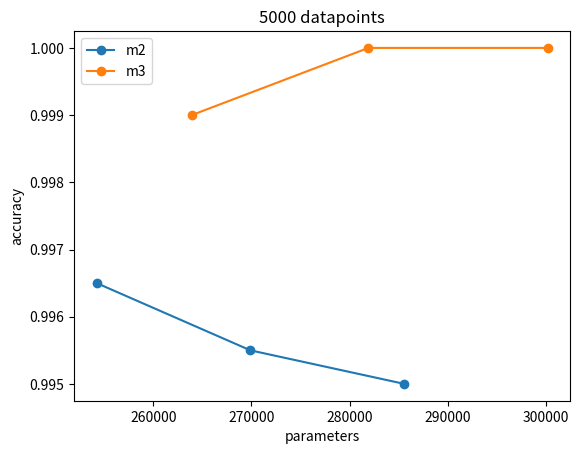

Here is the Python script that generated this plot:
# from relative_baseline.omg_emotion import project_paths as PP
# from relative_baseline.omg_emotion import utils as U
# from relative_baseline.omg_emotion.settings import ProjectVariable
# from relative_baseline.omg_emotion import setup
#
#
# project_variable = ProjectVariable(debug_mode=True)
# project_variable.model_number = 3
# project_variable.num_out_channels = [6, 16]
#
# my_model = setup.get_model(project_variable)
#
# print('Loaded model number %d with %d trainable parameters' % (project_variable.model_number, U.count_parameters(my_model)))
#
# device = setup.get_device(project_variable)
#
# if project_variable.device is not None:
#     my_model.cuda(device)
#
# my_optimizer = setup.get_optimizer(project_variable, my_model)
#
# print('Loaded model number %d with %d trainable parameters' % (project_variable.model_number, U.count_parameters(my_model)))


# This import registers the 3D projection, but is otherwise unused.
from mpl_toolkits.mplot3d import Axes3D  # noqa: F401 unused import

import matplotlib.pyplot as plt
from matplotlib import cm
from matplotlib.ticker import LinearLocator, FormatStrFormatter
import numpy as np


fig = plt.figure()
# ax = fig.gca(projection='3d')

xs = np.array([254234, 263906, 269884, 281908, 285584, 300160])

# 20
# series1 = np.array([0.4555, None, 0.5115, None, 0.4455, None]).astype(np.double)
# series2 = np.array([None, 0.555, None, 0.586, None, 0.6375]).astype(np.double)
# 30
# series1 = np.array([0.593, None, 0.509, None, 0.564, None]).astype(np.double)
# series2 = np.array([None, 0.641, None, 0.5885, None, 0.599]).astype(np.double)
# 40
# series1 = np.array([0.734, None, 0.6745, None, 0.6855, None]).astype(np.double)
# series2 = np.array([None, 0.753, None, 0.778, None, 0.7705]).astype(np.double)
# 50
# series1 = np.array([0.75, None, 0.7355, None, 0.744, None]).astype(np.double)
# series2 = np.array([None, 0.7725, None, 0.749, None, 0.7535]).astype(np.double)
# 100
# series1 = np.array([0.892, None, 0.903, None, 0.915, None]).astype(np.double)
# series2 = np.array([None, 0.9275, None, 0.9245, None, 0.936]).astype(np.double)
# 500
# series1 = np.array([0.972, None, 0.97, None, 0.973, None]).astype(np.double)
# series2 = np.array([None, 0.989, None, 0.995, None, 0.994]).astype(np.double)
# 1000
# series1 = np.array([0.98, None, 0.988, None, 0.9865, None]).astype(np.double)
# series2 = np.array([None, 0.998, None, 0.997, None, 0.995]).astype(np.double)
# 5000
series1 = np.array([0.9965, None, 0.9955, None, 0.995, None]).astype(np.double)
series2 = np.array([None, 0.999, None, 1, None, 1]).astype(np.double)

s1mask = np.isfinite(series1)
s2mask = np.isfinite(series2)



# series1 = np.array([1, 3, 3, None, None, 5, 8, 9]).astype(np.double)
# s1mask = np.isfinite(series1)
# series2 = np.array([2, None, 5, None, 4, None, 3, 2]).astype(np.double)
# s2mask = np.isfinite(series2)

plt.plot(xs[s1mask], series1[s1mask], linestyle='-', marker='o', label='m2')
plt.plot(xs[s2mask], series2[s2mask], linestyle='-', marker='o', label='m3')

num = 5000

plt.ylabel('accuracy')
plt.xlabel('parameters')
plt.title('%d datapoints' % num)
plt.legend(('m2', 'm3'))

plt.savefig('picture_%d.jpg' % num)


# # Make data.
# X = np.array([20, 30, 40, 50, 100, 500, 1000, 5000])
# Y = np.array([254234, 263906, 269884, 281908, 285584, 300160])
#
# X, Y = np.meshgrid(X, Y)
# # R = np.sqrt(X**2 + Y**2)
# # Z = np.sin(R)
# Z = np.array([[0.4555, 0.593, 0.734, 0.75, 0.892, 0.972, 0.98, 0.9965],
#               [np.nan, np.nan, np.nan, np.nan, np.nan, np.nan, np.nan, np.nan],
#               [0.5115, 0.509, 0.6745, 0.7355, 0.903, 0.97, 0.988, 0.9955],
#               [np.nan, np.nan, np.nan, np.nan, np.nan, np.nan, np.nan, np.nan],
#               [0.4455, 0.564, 0.6855, 0.744, 0.915, 0.973, 0.9865, 0.995],
#               [np.nan, np.nan, np.nan, np.nan, np.nan, np.nan, np.nan, np.nan]])
# z_mask = np.isfinite(Z)
#
#
# # Plot the surface.
# surf = ax.plot_surface(X[z_mask], Y, Z[z_mask], cmap=cm.coolwarm,
#                        linewidth=0, antialiased=False)
#
# # Customize the z axis.
# ax.set_zlim(-1.01, 1.01)
# ax.zaxis.set_major_locator(LinearLocator(10))
# ax.zaxis.set_major_formatter(FormatStrFormatter('%.02f'))
#
#
# # Add a color bar which maps values to colors.
# fig.colorbar(surf, shrink=0.5, aspect=5)

# plt.show()
# plt.savefig('picture.jpg')